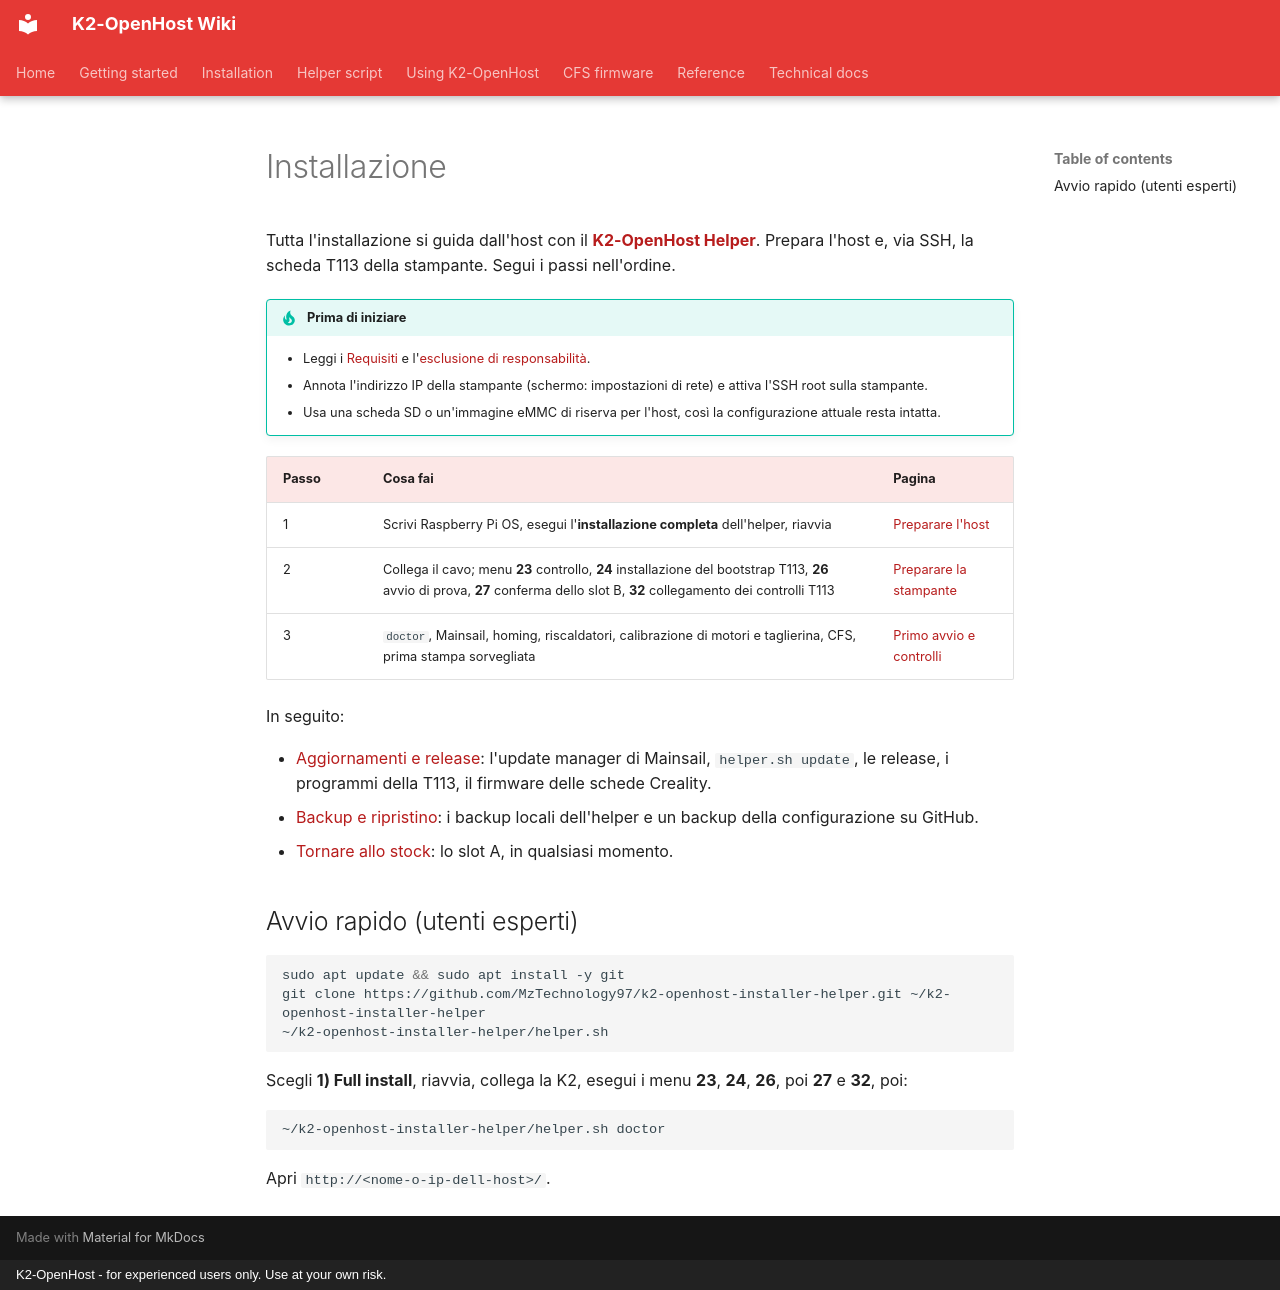

repository: MzTechnology97/K2-OpenHost · page: it/installation/index.html · generator: mkdocs · copyright: K2-OpenHost - for experienced users only. Use at your own risk.

# Installazione

Tutta l'installazione si guida dall'host con il **[K2-OpenHost Helper](../helper/index.md)**. Prepara l'host e, via SSH, la scheda T113 della stampante. Segui i passi nell'ordine.

!!! tip "Prima di iniziare"
    - Leggi i [Requisiti](../getting-started/requirements.md) e l'[esclusione di responsabilità](../DISCLAIMER.md).
    - Annota l'indirizzo IP della stampante (schermo: impostazioni di rete) e attiva l'SSH root sulla stampante.
    - Usa una scheda SD o un'immagine eMMC di riserva per l'host, così la configurazione attuale resta intatta.

| Passo | Cosa fai | Pagina |
| --- | --- | --- |
| 1 | Scrivi Raspberry Pi OS, esegui l'**installazione completa** dell'helper, riavvia | [Preparare l'host](host.md) |
| 2 | Collega il cavo; menu **23** controllo, **24** installazione del bootstrap T113, **26** avvio di prova, **27** conferma dello slot B, **32** collegamento dei controlli T113 | [Preparare la stampante](printer.md) |
| 3 | `doctor`, Mainsail, homing, riscaldatori, calibrazione di motori e taglierina, CFS, prima stampa sorvegliata | [Primo avvio e controlli](first-start.md) |

In seguito:

- [Aggiornamenti e release](updates.md): l'update manager di Mainsail, `helper.sh update`, le release, i programmi della T113, il firmware delle schede Creality.
- [Backup e ripristino](backup.md): i backup locali dell'helper e un backup della configurazione su GitHub.
- [Tornare allo stock](uninstall.md): lo slot A, in qualsiasi momento.

## Avvio rapido (utenti esperti)

```bash
sudo apt update && sudo apt install -y git
git clone https://github.com/MzTechnology97/k2-openhost-installer-helper.git ~/k2-openhost-installer-helper
~/k2-openhost-installer-helper/helper.sh
```

Scegli **1) Full install**, riavvia, collega la K2, esegui i menu **23**, **24**, **26**, poi **27** e **32**, poi:

```bash
~/k2-openhost-installer-helper/helper.sh doctor
```

Apri `http://<nome-o-ip-dell-host>/`.
